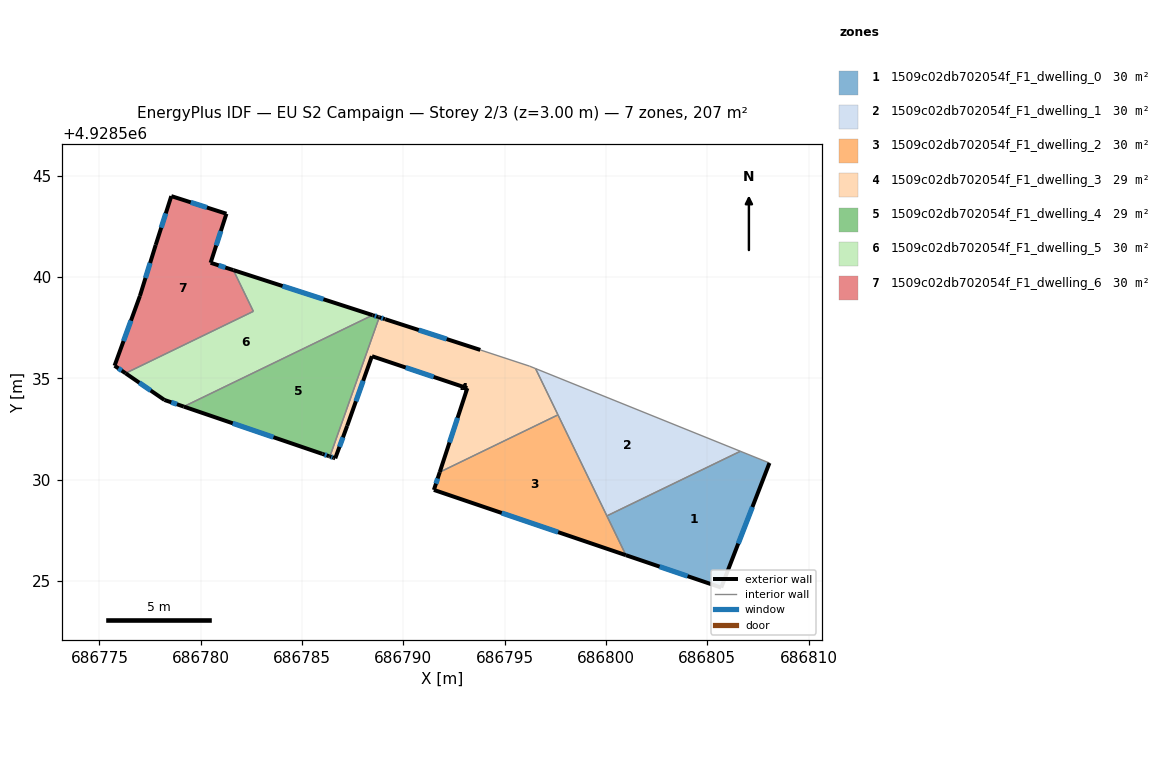
=== STOREY PLAN SPEC (per zone: floor XY polygon, exterior-wall plan segments, windows/doors) ===
zone 1: 1509c02db702054f_F1_dwelling_0  (29.6 m²)
  floor: (686808.07, 4928530.82) (686805.69, 4928524.67) (686800.98, 4928526.27) (686800.04, 4928528.21) (686806.63, 4928531.40)
  exterior wall: (686800.98, 4928526.27) – (686805.69, 4928524.67)  [5.0 m]
    window: (686802.65, 4928525.71) – (686804.03, 4928525.24)  [1.3 m²]
  exterior wall: (686805.69, 4928524.67) – (686808.07, 4928530.82)  [6.6 m]
    window: (686806.53, 4928526.85) – (686807.23, 4928528.65)  [1.7 m²]
  interior walls: 3
zone 2: 1509c02db702054f_F1_dwelling_1  (29.6 m²)
  floor: (686806.63, 4928531.40) (686800.04, 4928528.21) (686796.52, 4928535.48)
  interior walls: 4
zone 3: 1509c02db702054f_F1_dwelling_2  (29.6 m²)
  floor: (686797.63, 4928533.20) (686800.98, 4928526.27) (686791.51, 4928529.50) (686791.80, 4928530.37)
  exterior wall: (686791.80, 4928530.37) – (686791.51, 4928529.50)  [0.9 m]
    window: (686791.69, 4928530.06) – (686791.61, 4928529.81)  [0.2 m²]
  exterior wall: (686791.51, 4928529.50) – (686800.98, 4928526.27)  [10.0 m]
    window: (686794.85, 4928528.36) – (686797.64, 4928527.41)  [2.6 m²]
  interior walls: 3
zone 4: 1509c02db702054f_F1_dwelling_3  (29.3 m²)
  floor: (686796.52, 4928535.48) (686797.63, 4928533.20) (686791.80, 4928530.37) (686793.16, 4928534.51) (686788.45, 4928536.09) (686787.23, 4928532.66) (686786.64, 4928531.05) (686786.56, 4928531.08) (686786.38, 4928531.14) (686788.81, 4928538.02) (686793.80, 4928536.40) (686796.23, 4928535.60)
  exterior wall: (686793.16, 4928534.51) – (686791.80, 4928530.37)  [4.4 m]
    window: (686792.68, 4928533.05) – (686792.28, 4928531.84)  [1.1 m²]
  exterior wall: (686788.45, 4928536.09) – (686793.16, 4928534.51)  [5.0 m]
    window: (686790.11, 4928535.54) – (686791.50, 4928535.07)  [1.3 m²]
  exterior wall: (686787.23, 4928532.66) – (686788.45, 4928536.09)  [3.6 m]
    window: (686787.66, 4928533.87) – (686788.02, 4928534.88)  [0.9 m²]
  exterior wall: (686786.64, 4928531.05) – (686787.23, 4928532.66)  [1.7 m]
    window: (686786.85, 4928531.62) – (686787.02, 4928532.09)  [0.4 m²]
  exterior wall: (686786.56, 4928531.08) – (686786.64, 4928531.05)  [0.1 m]
  exterior wall: (686786.38, 4928531.14) – (686786.56, 4928531.08)  [0.2 m]
    window: (686786.44, 4928531.12) – (686786.50, 4928531.10)  [0.1 m²]
  exterior wall: (686789.10, 4928537.92) – (686788.81, 4928538.02)  [0.3 m]
    window: (686789.00, 4928537.96) – (686788.91, 4928537.98)  [0.1 m²]
  exterior wall: (686793.80, 4928536.40) – (686789.10, 4928537.92)  [4.9 m]
    window: (686792.14, 4928536.94) – (686790.76, 4928537.39)  [1.3 m²]
  interior walls: 5
zone 5: 1509c02db702054f_F1_dwelling_4  (29.0 m²)
  floor: (686788.76, 4928538.03) (686788.81, 4928538.02) (686786.38, 4928531.14) (686786.33, 4928531.16) (686786.00, 4928531.27) (686779.16, 4928533.61) (686788.49, 4928538.12)
  exterior wall: (686786.00, 4928531.27) – (686786.33, 4928531.16)  [0.3 m]
    window: (686786.12, 4928531.23) – (686786.21, 4928531.20)  [0.1 m²]
  exterior wall: (686779.16, 4928533.61) – (686786.00, 4928531.27)  [7.2 m]
    window: (686781.58, 4928532.78) – (686783.59, 4928532.10)  [1.9 m²]
  exterior wall: (686788.76, 4928538.03) – (686788.49, 4928538.12)  [0.3 m]
    window: (686788.67, 4928538.06) – (686788.59, 4928538.09)  [0.1 m²]
  exterior wall: (686788.81, 4928538.02) – (686788.76, 4928538.03)  [0.1 m]
  exterior wall: (686786.33, 4928531.16) – (686786.38, 4928531.14)  [0.0 m]
  interior walls: 2
zone 6: 1509c02db702054f_F1_dwelling_5  (29.9 m²)
  floor: (686788.48, 4928538.12) (686779.16, 4928533.61) (686778.21, 4928533.93) (686776.29, 4928535.25) (686782.60, 4928538.31) (686781.61, 4928540.34)
  exterior wall: (686788.48, 4928538.12) – (686781.61, 4928540.34)  [7.2 m]
    window: (686786.06, 4928538.91) – (686784.04, 4928539.56)  [1.9 m²]
  exterior wall: (686778.21, 4928533.93) – (686779.16, 4928533.61)  [1.0 m]
    window: (686778.55, 4928533.82) – (686778.83, 4928533.72)  [0.3 m²]
  exterior wall: (686776.29, 4928535.25) – (686778.21, 4928533.93)  [2.3 m]
    window: (686776.97, 4928534.79) – (686777.53, 4928534.40)  [0.6 m²]
  interior walls: 3
zone 7: 1509c02db702054f_F1_dwelling_6  (30.0 m²)
  floor: (686781.27, 4928543.12) (686780.49, 4928540.71) (686781.61, 4928540.34) (686782.60, 4928538.31) (686776.29, 4928535.25) (686775.75, 4928535.62) (686777.00, 4928539.07) (686777.78, 4928541.58) (686778.55, 4928544.00)
  exterior wall: (686778.55, 4928544.00) – (686777.78, 4928541.58)  [2.5 m]
    window: (686778.28, 4928543.14) – (686778.05, 4928542.44)  [0.7 m²]
  exterior wall: (686781.27, 4928543.12) – (686778.55, 4928544.00)  [2.9 m]
    window: (686780.31, 4928543.43) – (686779.51, 4928543.69)  [0.7 m²]
  exterior wall: (686780.49, 4928540.71) – (686781.27, 4928543.12)  [2.5 m]
    window: (686780.76, 4928541.56) – (686780.99, 4928542.27)  [0.7 m²]
  exterior wall: (686781.61, 4928540.34) – (686780.49, 4928540.71)  [1.2 m]
    window: (686781.21, 4928540.47) – (686780.89, 4928540.58)  [0.3 m²]
  exterior wall: (686775.75, 4928535.62) – (686776.29, 4928535.25)  [0.7 m]
    window: (686775.94, 4928535.49) – (686776.10, 4928535.38)  [0.2 m²]
  exterior wall: (686777.00, 4928539.07) – (686775.75, 4928535.62)  [3.7 m]
    window: (686776.56, 4928537.85) – (686776.19, 4928536.84)  [0.9 m²]
  exterior wall: (686777.78, 4928541.58) – (686777.00, 4928539.07)  [2.6 m]
    window: (686777.50, 4928540.69) – (686777.27, 4928539.96)  [0.7 m²]
  interior walls: 2

=== DERIVED (storey summary) ===
Building: EU S2 Campaign
Storey: 2 of 3  (floor level z = 3.00 m)
Storey gross floor area: 206.9 m²
Zones on this storey: 7
  - 1509c02db702054f_F1_dwelling_0: floor 29.6 m²; exterior wall 11.6 m (34.7 m²); 2 window(s) 3.0 m²; WWR 8.6%
  - 1509c02db702054f_F1_dwelling_1: floor 29.6 m²
  - 1509c02db702054f_F1_dwelling_2: floor 29.6 m²; exterior wall 10.9 m (32.8 m²); 2 window(s) 2.8 m²; WWR 8.6%
  - 1509c02db702054f_F1_dwelling_3: floor 29.3 m²; exterior wall 20.2 m (60.6 m²); 7 window(s) 5.2 m²; WWR 8.6%
  - 1509c02db702054f_F1_dwelling_4: floor 29.0 m²; exterior wall 8.0 m (23.9 m²); 3 window(s) 2.0 m²; WWR 8.5%
  - 1509c02db702054f_F1_dwelling_5: floor 29.9 m²; exterior wall 10.6 m (31.7 m²); 3 window(s) 2.7 m²; WWR 8.6%
  - 1509c02db702054f_F1_dwelling_6: floor 30.0 m²; exterior wall 16.1 m (48.2 m²); 7 window(s) 4.2 m²; WWR 8.6%
Zone adjacency (shared interzone walls):
  - 1509c02db702054f_F1_dwelling_0 ↔ 1509c02db702054f_F1_dwelling_1
  - 1509c02db702054f_F1_dwelling_0 ↔ 1509c02db702054f_F1_dwelling_2
  - 1509c02db702054f_F1_dwelling_1 ↔ 1509c02db702054f_F1_dwelling_2
  - 1509c02db702054f_F1_dwelling_1 ↔ 1509c02db702054f_F1_dwelling_3
  - 1509c02db702054f_F1_dwelling_2 ↔ 1509c02db702054f_F1_dwelling_3
  - 1509c02db702054f_F1_dwelling_3 ↔ 1509c02db702054f_F1_dwelling_4
  - 1509c02db702054f_F1_dwelling_4 ↔ 1509c02db702054f_F1_dwelling_5
  - 1509c02db702054f_F1_dwelling_5 ↔ 1509c02db702054f_F1_dwelling_6